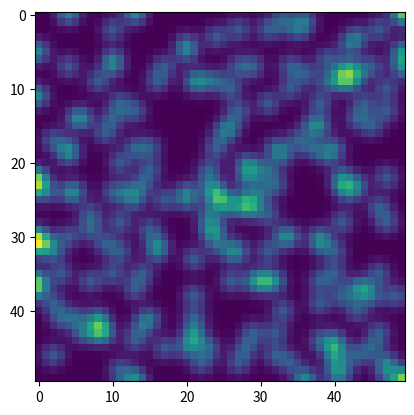

Generate this figure with matplotlib:
import numpy as np
import scipy.ndimage
import matplotlib.pyplot as plt

class DataMap:
    def __init__(self, size):
        self.size = np.array(size)
        self.grid = np.zeros(self.size, dtype=int)
        self.cells = []

    def generate_cells(self, amount):
        # Allocate for amount
        i = 0
        for k in range(amount):
            for tries in range(30):
                pos = self.size*np.random.rand(2)
                if self.grid[tuple(pos.astype(int))] == 0:
                    self.grid[tuple(pos.astype(int))] = 1
                    i += 1
                    # Generate cell at pos at index i
                    break
        # Truncate to i
        print("Generated " + str(i) + "/" + str(amount) + " cells")
        return

    def observe(self, tm):
        return


class TrailMap:
    def __init__(self, size):
        self.size = np.array(size)
        self.grid = np.zeros(self.size)
        self.alpha = 0.93
        self.sigma = 1.1

    def diffuse(self, dm):
        self.grid = self.grid + dm.grid
        self.grid = self.alpha * scipy.ndimage.filters.gaussian_filter(self.grid, self.sigma)


sz = (50, 50)

dm = DataMap(sz)
dm.generate_cells(200)
tm = TrailMap(sz)

tm.diffuse(dm)

plt.imshow(tm.grid)
plt.show()
